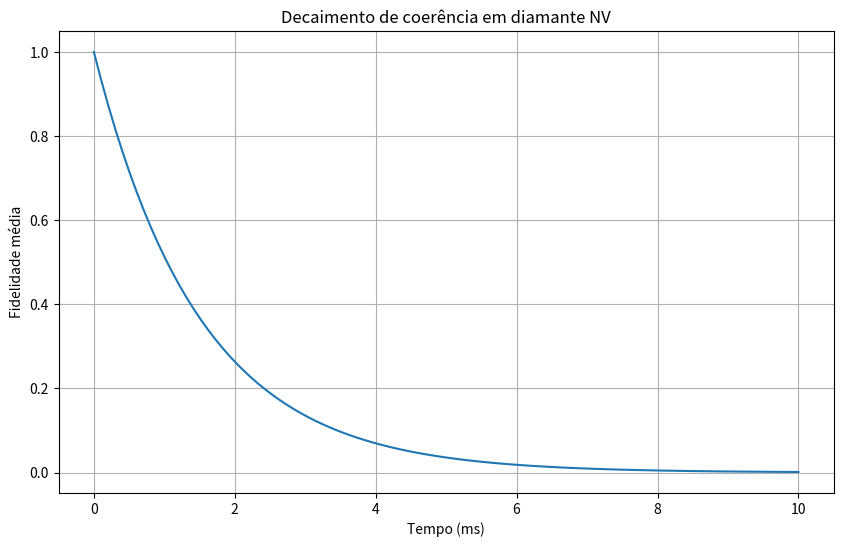

Reproduce this figure in Python.
import numpy as np
import matplotlib.pyplot as plt

class QuantumDiamondMemory:
    """
    Simula um dispositivo de armazenamento baseado em centros NV em diamante.
    Cada célula é um qubit (spin do centro NV). Suporta escrita, leitura e
    detecção de decoerência.
    """
    def __init__(self, num_cells=64):
        self.num_cells = num_cells
        # 0: |0>, 1: |1>
        self.states = np.zeros(num_cells)
        self.decoherence_rate = 0.01  # perda de coerência por unidade de tempo

    def write_state(self, cell_id, state):
        """Armazena um estado quântico na célula especificada (0 ou 1)."""
        if 0 <= cell_id < self.num_cells:
            self.states[cell_id] = state
            return True
        return False

    def read_state(self, cell_id):
        """Retorna o estado armazenado na célula (simula medição)."""
        if 0 <= cell_id < self.num_cells:
            # Aplica decoerência (simula degradação ao longo do tempo)
            # Se ocorrer decoerência, o estado tem chance de inverter
            if np.random.rand() < self.decoherence_rate:
                return 1 - self.states[cell_id]
            return self.states[cell_id]
        return None

    def coherence_time_estimate(self):
        """Estima o tempo de coerência médio (simulado)."""
        # Simula decaimento exponencial da fidelidade com o tempo
        times = np.linspace(0, 10, 100)
        fidelity = np.exp(-times / 1.5)  # T2~1.5ms
        return times, fidelity

# Exemplo de uso: armazenar e recuperar um estado
def demo_qd_memory():
    memory = QuantumDiamondMemory(num_cells=10)

    # Armazenar um bit quântico
    memory.write_state(0, 1) # Escrevendo |1>
    recovered = memory.read_state(0)

    print(f"Estado recuperado do QD: {recovered}")

    # Plotar tempo de coerência simulado
    times, fids = memory.coherence_time_estimate()
    plt.figure(figsize=(10, 6))
    plt.plot(times, fids)
    plt.xlabel('Tempo (ms)')
    plt.ylabel('Fidelidade média')
    plt.title('Decaimento de coerência em diamante NV')
    plt.grid(True)
    plt.savefig("qd_coherence_decay.png")
    print("Coherence decay plot saved to qd_coherence_decay.png")

if __name__ == "__main__":
    demo_qd_memory()
